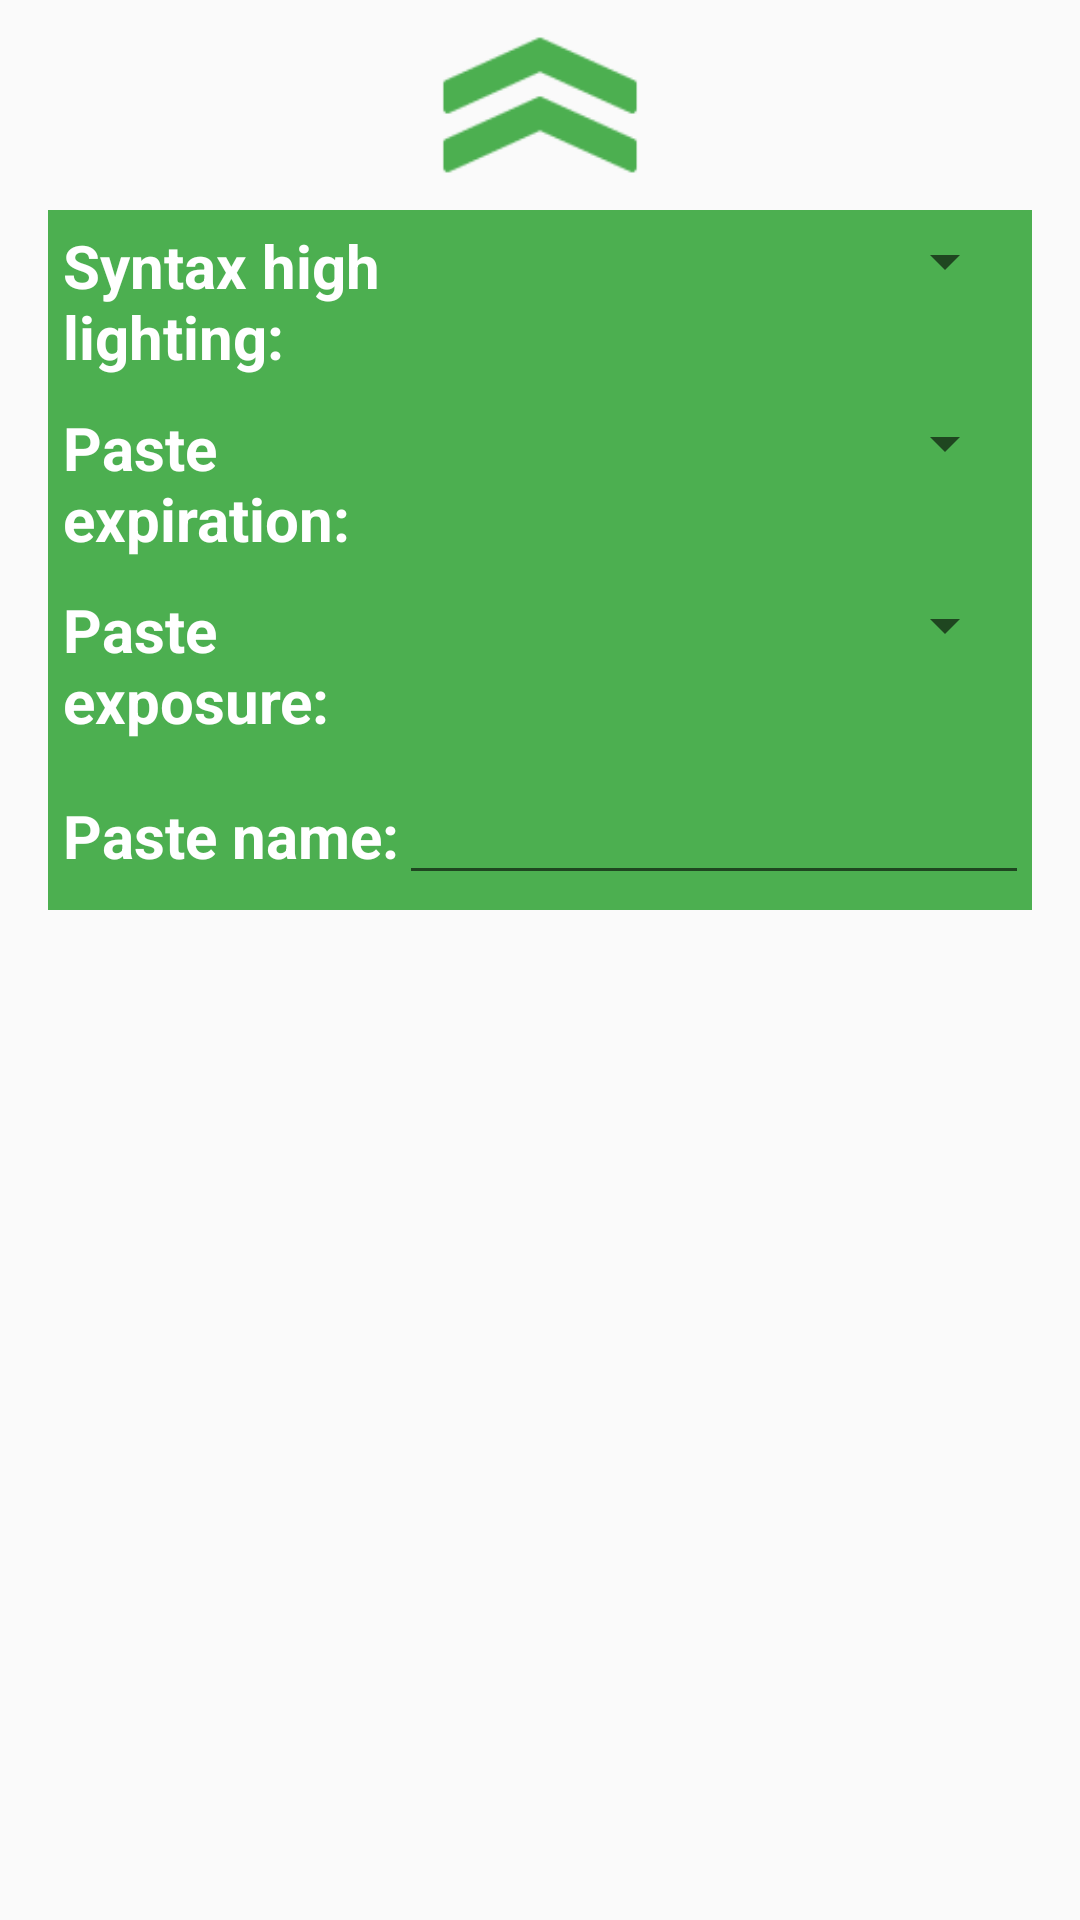

This screen was rendered from an Android layout file. Write that file and the resources it references.
<!-- AndroidManifest.xml: application theme AppTheme -->
<!-- res/layout/bottom_sheet.xml -->
<?xml version="1.0" encoding="utf-8"?>
<RelativeLayout xmlns:android="http://schemas.android.com/apk/res/android"
    xmlns:app="http://schemas.android.com/apk/res-auto"
    xmlns:tools="http://schemas.android.com/tools"
    android:id="@+id/bottom_sheet_view"
    android:layout_width="match_parent"
    android:layout_height="300dp"
    android:paddingLeft="@dimen/activity_horizontal_margin"
    android:paddingRight="@dimen/activity_horizontal_margin"
    app:behavior_peekHeight="70dp"
    app:layout_behavior="@string/bottom_sheet_behavior"
    tools:context=".screens.mainScreen.view.NavigationDrawerActivity"
    tools:showIn="@layout/app_bar_main_screen">

    <ImageView
        android:id="@+id/iv_BS"
        android:layout_width="70dp"
        android:layout_height="70dp"
        android:layout_alignParentTop="true"
        android:layout_centerHorizontal="true"
        android:background="@drawable/arrow_up"
        android:text="Hello bottom sheet" />

    <LinearLayout
        android:id="@+id/ll_syntax_BS"
        android:layout_width="match_parent"
        android:layout_height="wrap_content"
        android:layout_below="@+id/iv_BS"
        android:weightSum="3"
        style="@style/bottomSheetLayoutStyle">

        <TextView
            android:layout_width="0dp"
            android:layout_height="wrap_content"
            android:layout_weight="1"
            android:text="Syntax highlighting:"
            style="@style/textViewBSheetStyle" />

        <Spinner
            android:id="@+id/spinner_syntax_BS"
            android:layout_width="0dp"
            android:layout_height="wrap_content"
            android:layout_weight="2" />
    </LinearLayout>

    <LinearLayout
        android:id="@+id/ll_expiration_BS"
        android:layout_width="match_parent"
        android:layout_height="wrap_content"
        android:layout_below="@+id/ll_syntax_BS"
        android:weightSum="3"
        style="@style/bottomSheetLayoutStyle">

        <TextView
            android:layout_width="0dp"
            android:layout_height="wrap_content"
            android:layout_weight="1"
            android:text="Paste expiration:"
            style="@style/textViewBSheetStyle" />

        <Spinner
            android:id="@+id/spinner_expiration_BS"
            android:layout_width="0dp"
            android:layout_height="wrap_content"
            android:layout_weight="2" />
    </LinearLayout>

    <LinearLayout
        android:id="@+id/ll_exposure_BS"
        android:layout_width="match_parent"
        android:layout_height="wrap_content"
        android:layout_below="@+id/ll_expiration_BS"
        android:weightSum="3"
        style="@style/bottomSheetLayoutStyle">

        <TextView
            android:layout_width="0dp"
            android:layout_height="wrap_content"
            android:layout_weight="1"
            android:text="Paste exposure:"
            style="@style/textViewBSheetStyle" />

        <Spinner
            android:id="@+id/spinner_exposure_BS"
            android:layout_width="0dp"
            android:layout_height="wrap_content"
            android:layout_weight="2" />
    </LinearLayout>

    <LinearLayout
        android:id="@+id/ll_paste_name_BS"
        android:layout_width="match_parent"
        android:layout_height="wrap_content"
        android:layout_below="@+id/ll_exposure_BS"
        android:weightSum="3"
        style="@style/bottomSheetLayoutStyle">

        <TextView
            android:layout_width="0dp"
            android:layout_height="wrap_content"
            android:layout_weight="1"
            android:text="Paste name:"
            style="@style/textViewBSheetStyle" />

        <EditText
            android:id="@+id/et_paste_name_BS"
            android:layout_width="match_parent"
            android:layout_height="wrap_content"
            android:layout_below="@+id/ll_exposure_BS" />
    </LinearLayout>

</RelativeLayout>
<!-- res/layout/app_bar_main_screen.xml (included above) -->
<?xml version="1.0" encoding="utf-8"?>
<android.support.design.widget.CoordinatorLayout xmlns:android="http://schemas.android.com/apk/res/android"
    xmlns:app="http://schemas.android.com/apk/res-auto"
    xmlns:tools="http://schemas.android.com/tools"
    android:layout_width="match_parent"
    android:layout_height="match_parent"
    android:fitsSystemWindows="true"
    tools:context=".screens.mainScreen.view.NavigationDrawerActivity">

    <android.support.design.widget.AppBarLayout
        android:layout_width="match_parent"
        android:layout_height="wrap_content"
        android:theme="@style/AppTheme.AppBarOverlay">

        <android.support.v7.widget.Toolbar
            android:id="@+id/toolbar"
            android:layout_width="match_parent"
            android:layout_height="?attr/actionBarSize"
            android:background="?attr/colorPrimary"
            app:popupTheme="@style/AppTheme.PopupOverlay" />

    </android.support.design.widget.AppBarLayout>

    <include layout="@layout/content_main_screen" />

</android.support.design.widget.CoordinatorLayout>
<!-- res/layout/content_main_screen.xml (included above) -->
<?xml version="1.0" encoding="utf-8"?>
<RelativeLayout xmlns:android="http://schemas.android.com/apk/res/android"
    xmlns:app="http://schemas.android.com/apk/res-auto"
    xmlns:tools="http://schemas.android.com/tools"
    android:layout_width="match_parent"
    android:layout_height="match_parent"
    android:paddingTop="@dimen/activity_vertical_margin"
    app:layout_behavior="@string/appbar_scrolling_view_behavior"
    tools:context=".screens.main_screen.view.NavigationDrawerActivity"
    tools:showIn="@layout/app_bar_main_screen"
    android:background="@android:color/white">

    <FrameLayout
        android:id="@+id/container"
        android:layout_width="match_parent"
        android:layout_height="match_parent" />
</RelativeLayout>
<!-- resources referenced by this layout -->
<resources>
  <dimen name="activity_horizontal_margin">16dp</dimen>
  <dimen name="activity_vertical_margin">16dp</dimen>
  <!-- drawable arrow_up: png bitmap (drawable, 1294 bytes) -->
  <style name="AppTheme.AppBarOverlay" parent="ThemeOverlay.AppCompat.Dark.ActionBar" />
  <style name="AppTheme.PopupOverlay" parent="ThemeOverlay.AppCompat.Light" />
  <style name="bottomSheetLayoutStyle">
          <item name="android:padding">5dp</item>
          <item name="android:background">@color/colorPrimary</item>
  
      </style>
  <style name="textViewBSheetStyle">
          <item name="android:textSize">20sp</item>
          <item name="android:textStyle">bold</item>
          <item name="android:textColor">@android:color/white</item>
      </style>
  <style name="AppTheme" parent="Theme.AppCompat.Light.DarkActionBar">
          
          <item name="colorPrimary">@color/colorPrimary</item>
          <item name="colorPrimaryDark">@color/colorPrimaryDark</item>
          <item name="colorAccent">@color/colorAccent</item>
      </style>
  <color name="colorPrimary">#4CAF50</color>
  <color name="colorPrimaryDark">#2E7D32</color>
  <color name="colorAccent">#1ce126</color>
</resources>
